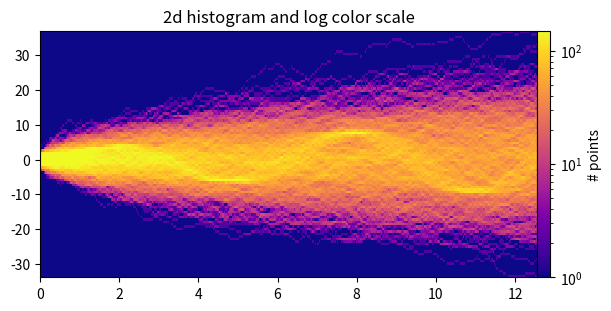

Generate this figure with matplotlib:
import time
import matplotlib.pyplot as plt
import numpy as np

fig, ax = plt.subplots(figsize=(6, 3), layout='constrained')

np.random.seed(19680801)

num_series = 1000
num_points = 100
SNR = 0.10  
x = np.linspace(0, 4 * np.pi, num_points)

Y = np.cumsum(np.random.randn(num_series, num_points), axis=-1)

num_signal = round(SNR * num_series)
phi = (np.pi / 8) * np.random.randn(num_signal, 1)  
Y[-num_signal:] = (
    np.sqrt(np.arange(num_points))  
    * (np.sin(x - phi)
       + 0.05 * np.random.randn(num_signal, num_points))  
)

tic = time.time()
num_fine = 800
x_fine = np.linspace(x.min(), x.max(), num_fine)
y_fine = np.concatenate([np.interp(x_fine, x, y_row) for y_row in Y])
x_fine = np.broadcast_to(x_fine, (num_series, num_fine)).ravel()

cmap = plt.colormaps["plasma"]
cmap = cmap.with_extremes(bad=cmap(0))
h, xedges, yedges = np.histogram2d(x_fine, y_fine, bins=[400, 100])
pcm = ax.pcolormesh(xedges, yedges, h.T, cmap=cmap,
                    norm="log", vmax=1.5e2, rasterized=True)
fig.colorbar(pcm, ax=ax, label="# points", pad=0)
ax.set_title("2d histogram and log color scale")
toc = time.time()
print(f"{toc-tic:.3f} sec. elapsed")
plt.show()
